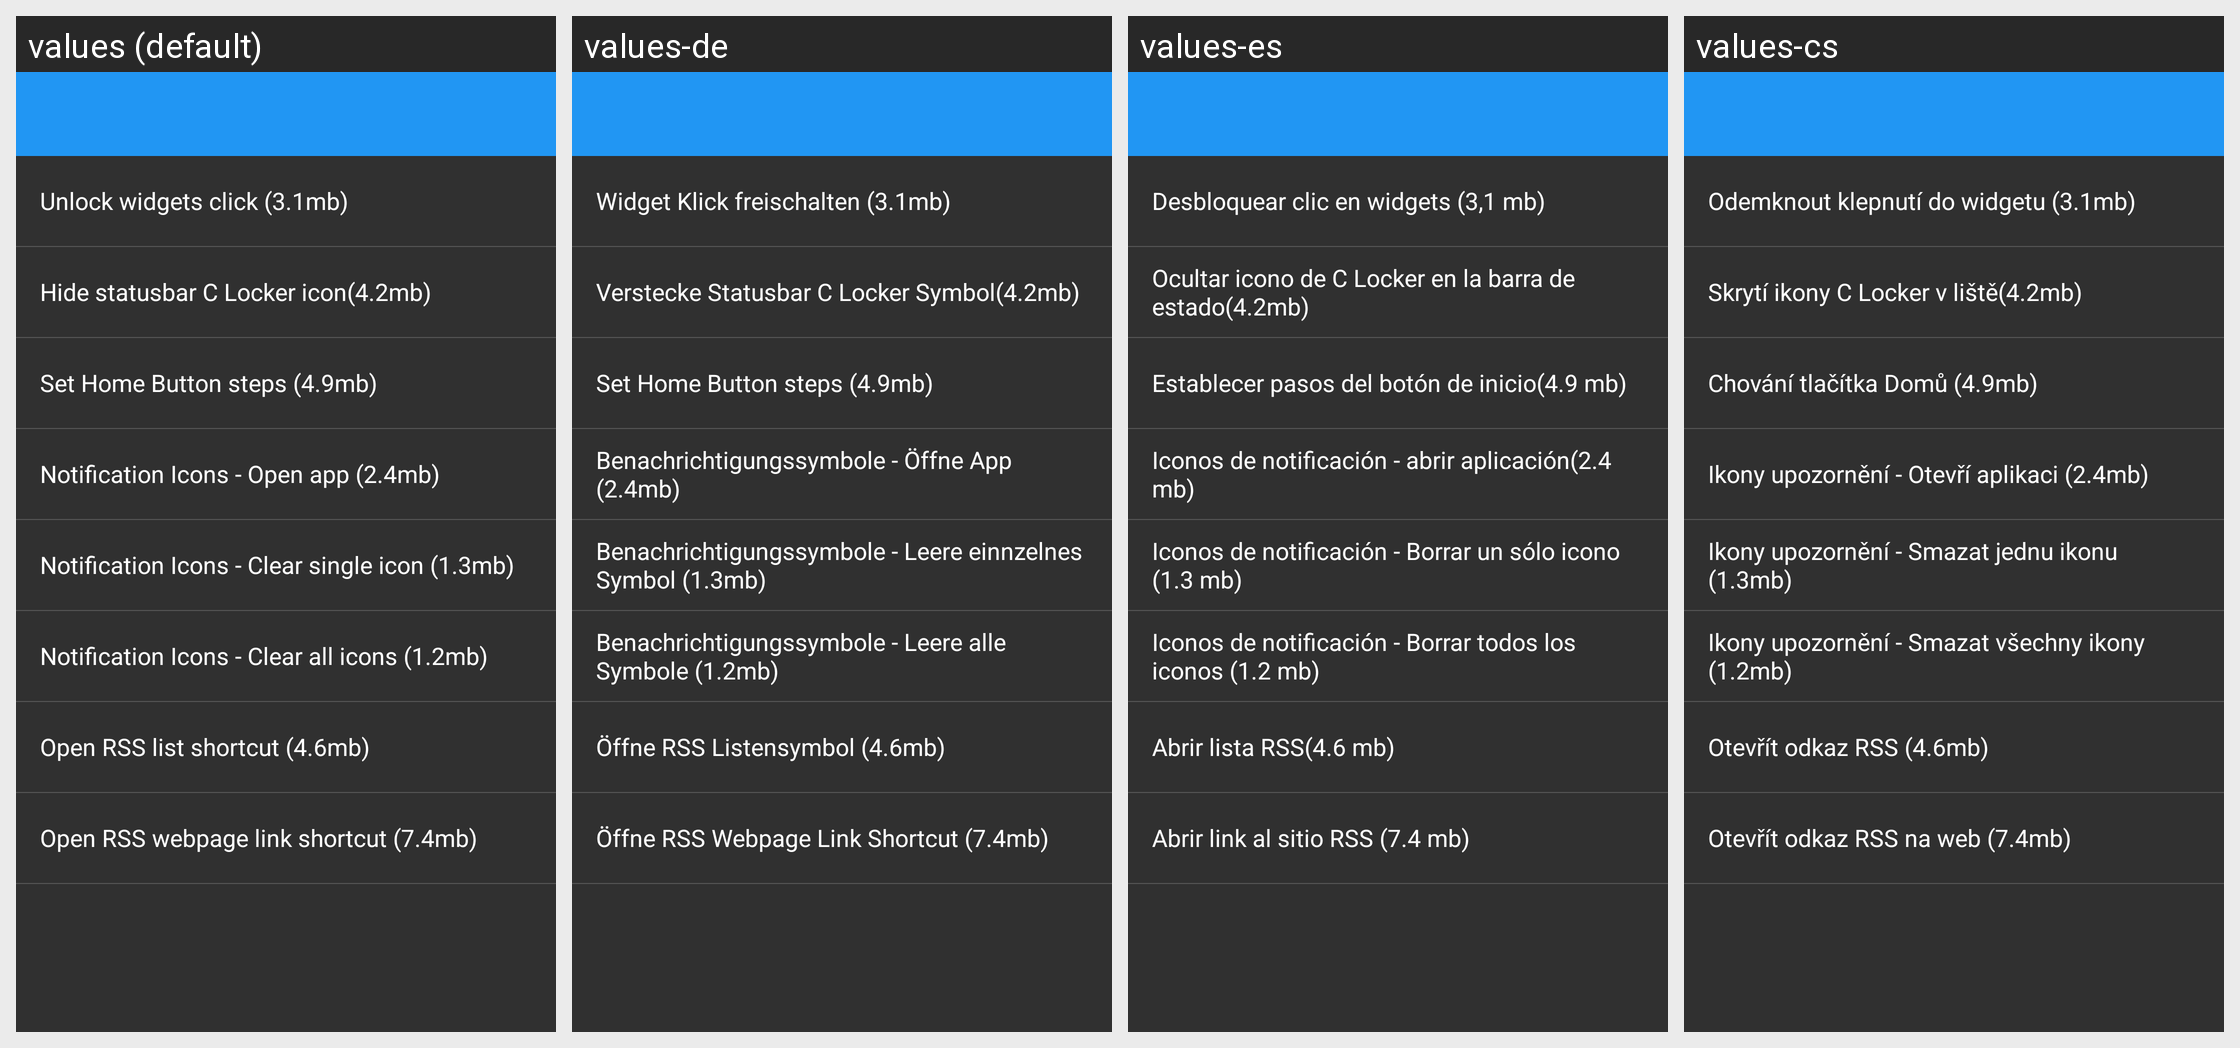

Translations of the strings shown on this Android screen, per locale in the grid:
Android screen res/layout/tips_youtube.xml rendered under 4 locales, left to right: values (default), values-de, values-es, values-cs. Device: Nexus 5 (rendered at 1080×1920; each locale shown at half size, 540×960, under a caption strip naming it); theme AppTheme.
Other locales in the repository, not shown: values-fa, values-fr, values-hr-rHR, values-it, values-ja, values-nl, values-pl, values-pt-rBR, values-pt-rPT, values-ru, values-sk, values-sr, values-tr, values-vi, values-zh.
Strings drawn on this screen, with the default value and each locale's value (text and hints the layout hard-codes, and strings that could not be matched under every locale, appear in the picture but are not listed):

tips_tricks_youtube_01
  values: Unlock widgets click (3.1mb)
  values-de: Widget Klick freischalten (3.1mb)
  values-es: Desbloquear clic en widgets (3,1 mb)
  values-cs: Odemknout klepnutí do widgetu (3.1mb)

tips_tricks_youtube_02
  values: Hide statusbar C Locker icon(4.2mb)
  values-de: Verstecke Statusbar C Locker Symbol(4.2mb)
  values-es: Ocultar icono de C Locker en la barra de estado(4.2mb)
  values-cs: Skrytí ikony C Locker v liště(4.2mb)

tips_tricks_youtube_03
  values: Set Home Button steps (4.9mb)
  values-de: Set Home Button steps (4.9mb)
  values-es: Establecer pasos del botón de inicio(4.9 mb)
  values-cs: Chování tlačítka Domů (4.9mb)

tips_tricks_youtube_04
  values: Notification Icons - Open app (2.4mb)
  values-de: Benachrichtigungssymbole - Öffne App (2.4mb)
  values-es: Iconos de notificación - abrir aplicación(2.4 mb)
  values-cs: Ikony upozornění - Otevří aplikaci (2.4mb)

tips_tricks_youtube_05
  values: Notification Icons - Clear single icon (1.3mb)
  values-de: Benachrichtigungssymbole - Leere einnzelnes Symbol (1.3mb)
  values-es: Iconos de notificación - Borrar un sólo icono (1.3 mb)
  values-cs: Ikony upozornění - Smazat jednu ikonu (1.3mb)

tips_tricks_youtube_06
  values: Notification Icons - Clear all icons (1.2mb)
  values-de: Benachrichtigungssymbole - Leere alle Symbole (1.2mb)
  values-es: Iconos de notificación - Borrar todos los iconos (1.2 mb)
  values-cs: Ikony upozornění - Smazat všechny ikony (1.2mb)

tips_tricks_youtube_07
  values: Open RSS list shortcut (4.6mb)
  values-de: Öffne RSS Listensymbol (4.6mb)
  values-es: Abrir lista RSS(4.6 mb)
  values-cs: Otevřít odkaz RSS (4.6mb)

tips_tricks_youtube_08
  values: Open RSS webpage link shortcut (7.4mb)
  values-de: Öffne RSS Webpage Link Shortcut (7.4mb)
  values-es: Abrir link al sitio RSS (7.4 mb)
  values-cs: Otevřít odkaz RSS na web (7.4mb)
